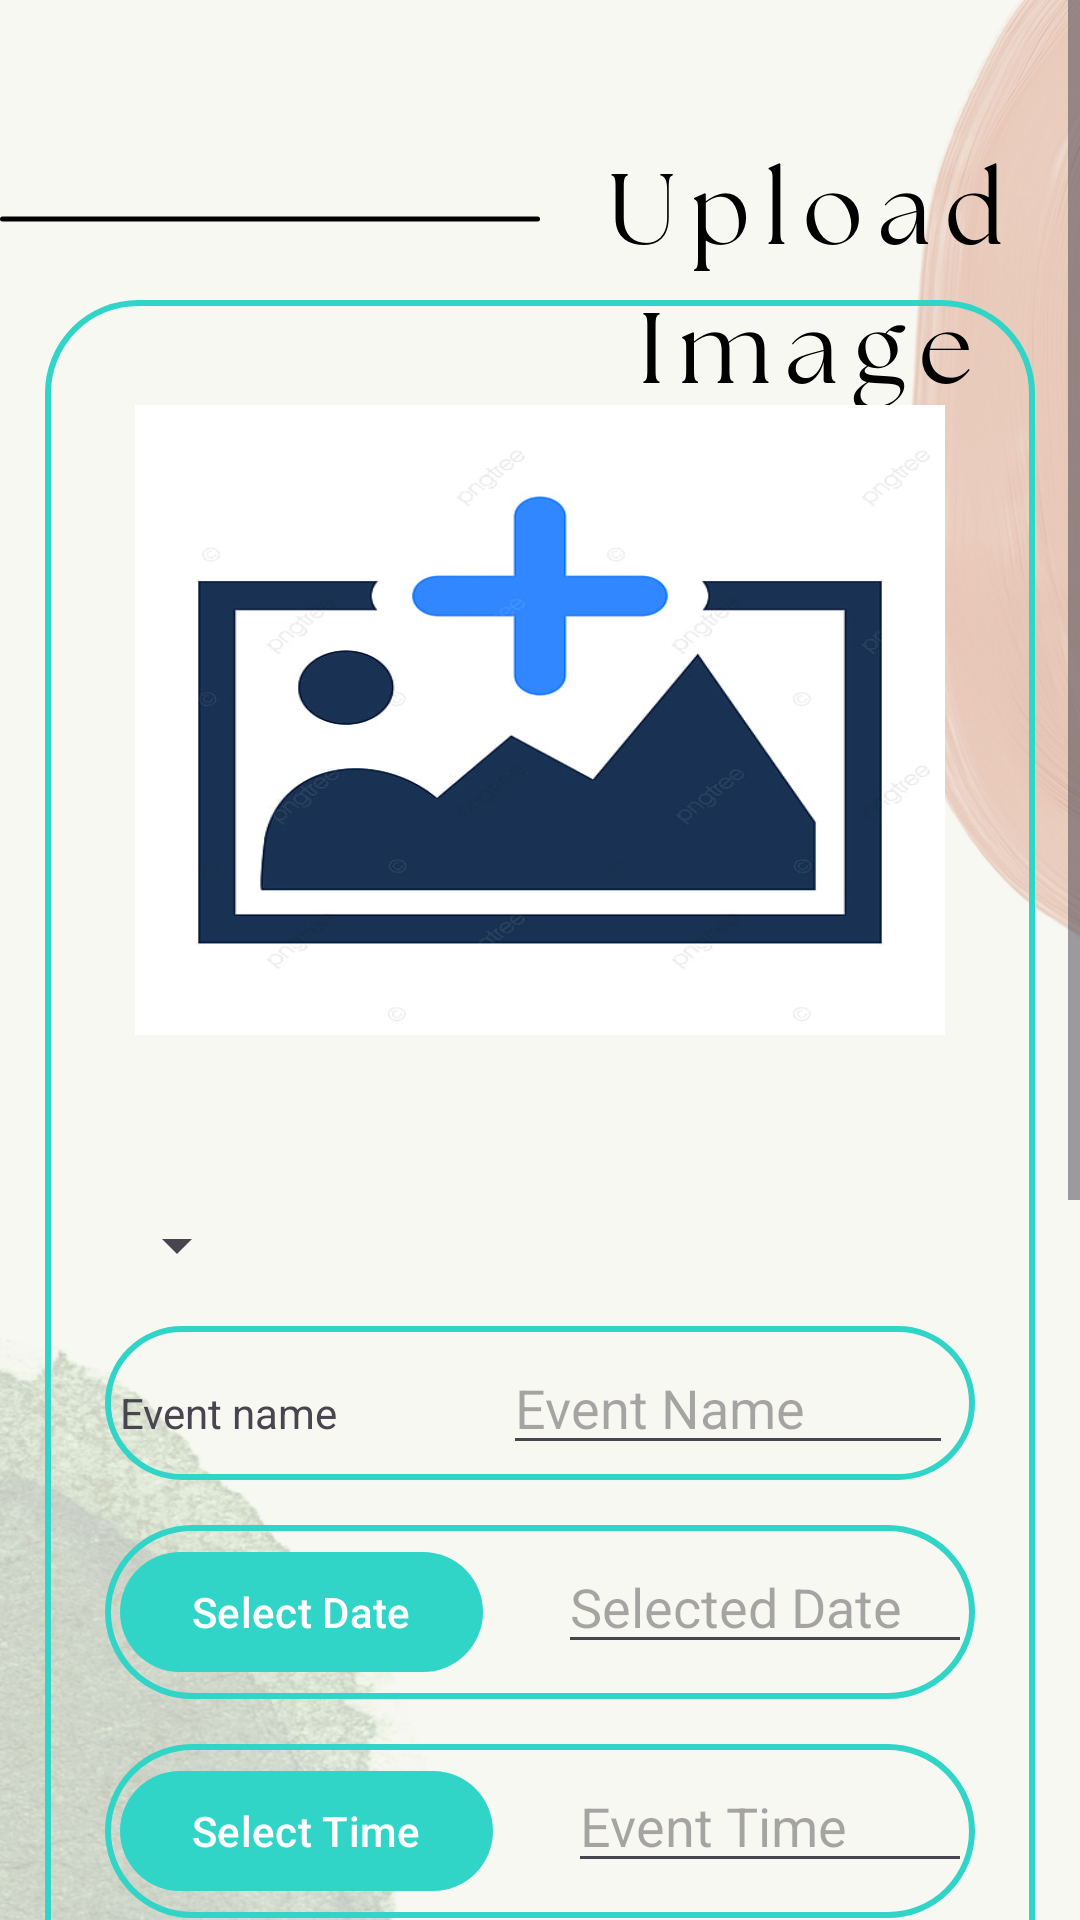

Reconstruct the res/layout file that produces this screen, plus the resources it refers to.
<!-- AndroidManifest.xml: activity theme Theme.UploadActivity -->
<!-- res/layout/activity_upload.xml -->
<?xml version="1.0" encoding="utf-8"?>
<ScrollView
    xmlns:android="http://schemas.android.com/apk/res/android"
    xmlns:app="http://schemas.android.com/apk/res-auto"
    xmlns:tools="http://schemas.android.com/tools"
    android:layout_width="match_parent"
    android:layout_height="match_parent"
    tools:context=".UploadActivity"
    android:background="@drawable/uploadbg">

        <LinearLayout
            android:layout_width="match_parent"
            android:layout_height="wrap_content"
            android:layout_marginStart="15dp"
            android:layout_marginTop="100dp"
            android:layout_marginEnd="15dp"
            android:background="@drawable/lavender_border"
            android:orientation="vertical"
            android:padding="20dp">

            <ImageView
                android:id="@+id/uploadImage"
                android:layout_width="match_parent"
                android:layout_height="230dp"
                android:layout_marginTop="5dp"
                android:padding="10dp"
                android:scaleType="fitXY"
                android:src="@drawable/img" />

            <ProgressBar
                android:id="@+id/progressbar"
                android:layout_width="wrap_content"
                android:layout_height="wrap_content"
                android:layout_gravity="center"
                android:indeterminateTint="@color/lavender"
                android:visibility="invisible" />

            <Spinner
                android:id="@+id/spinner"
                android:layout_width="wrap_content"
                android:layout_height="wrap_content"
                android:layout_marginBottom="15dp"/>

            <LinearLayout
                android:layout_width="match_parent"
                android:layout_height="wrap_content"
                android:padding="5dp"
                android:layout_marginBottom="15dp"
                android:orientation="horizontal"
                android:background="@drawable/lavender_border">

                <TextView
                    android:layout_width="wrap_content"
                    android:layout_height="wrap_content"
                    android:text="Event name"
                    android:onClick="showDatePickerDialog" />

                <EditText
                    android:id="@+id/Event_name"
                    android:layout_width="150dp"
                    android:layout_height="wrap_content"
                    android:hint="Event Name"
                    android:layout_marginLeft="55dp"/>

            </LinearLayout>

            <LinearLayout
                android:layout_width="match_parent"
                android:layout_height="wrap_content"
                android:orientation="horizontal"
                android:padding="5dp"
                android:background="@drawable/lavender_border"
                android:layout_marginBottom="15dp">

                <Button
                    android:id="@+id/selectDateButton"
                    android:layout_width="wrap_content"
                    android:layout_height="wrap_content"
                    android:text="Select Date"
                    android:onClick="showDatePickerDialog" />

                <EditText
                    android:id="@+id/date"
                    android:layout_width="150dp"
                    android:layout_height="wrap_content"
                    android:hint="Selected Date"
                    android:layout_marginLeft="25dp"/>

            </LinearLayout>

            <LinearLayout
                android:layout_width="match_parent"
                android:layout_height="wrap_content"
                android:padding="5dp"
                android:orientation="horizontal"
                android:layout_marginBottom="15dp"
                android:background="@drawable/lavender_border">

                <Button
                    android:id="@+id/selectTimeButton"
                    android:layout_width="wrap_content"
                    android:layout_height="wrap_content"
                    android:text="Select Time" />

                <EditText
                    android:id="@+id/Event_time"
                    android:layout_width="150dp"
                    android:layout_height="wrap_content"
                    android:hint="Event Time"
                    android:layout_marginLeft="25dp"/>

            </LinearLayout>

            <LinearLayout
                android:layout_width="match_parent"
                android:layout_height="wrap_content"
                android:layout_marginTop="0dp"
                android:layout_marginBottom="15dp"
                android:orientation="horizontal"
                android:background="@drawable/lavender_border">

                <TextView
                    android:layout_width="wrap_content"
                    android:layout_height="wrap_content"
                    android:text="Codineter name"/>

                <EditText
                    android:id="@+id/Cordineter_name"
                    android:layout_width="150dp"
                    android:layout_height="wrap_content"
                    android:hint="Cordineter"
                    android:layout_marginLeft="55dp"/>

            </LinearLayout>

            <LinearLayout
                android:layout_width="match_parent"
                android:layout_height="wrap_content"
                android:layout_marginTop="0dp"
                android:layout_marginBottom="15dp"
                android:orientation="horizontal"
                android:background="@drawable/lavender_border">

                <TextView
                    android:layout_width="wrap_content"
                    android:layout_height="wrap_content"
                    android:text="Codineter number" />

                <EditText
                    android:id="@+id/Cordineter_number"
                    android:layout_width="150dp"
                    android:layout_height="wrap_content"
                    android:hint="Cordineter Number"
                    android:layout_marginLeft="55dp"/>

            </LinearLayout>

            <LinearLayout
                android:layout_width="match_parent"
                android:layout_height="wrap_content"
                android:layout_marginTop="0dp"
                android:layout_marginBottom="15dp"
                android:orientation="horizontal"
                android:background="@drawable/lavender_border">

                <TextView
                    android:layout_width="wrap_content"
                    android:layout_height="wrap_content"
                    android:text="Registration Link" />

                <EditText
                    android:id="@+id/Link"
                    android:layout_width="150dp"
                    android:layout_height="wrap_content"
                    android:hint="Link"
                    android:layout_marginLeft="55dp"/>

            </LinearLayout>





            <LinearLayout
                android:layout_width="match_parent"
                android:layout_height="wrap_content"
                android:orientation="horizontal"
                android:layout_marginBottom="100dp">

                <EditText
                    android:id="@+id/UploadCaption"
                    android:layout_width="0dp"
                    android:layout_height="60dp"
                    android:layout_weight="0.6"
                    android:background="@drawable/lavender_border"
                    android:hint="Add a caption..."
                    android:padding="16dp" />

                <com.google.android.material.floatingactionbutton.FloatingActionButton
                    android:id="@+id/UploadButton"
                    android:layout_width="wrap_content"
                    android:layout_height="wrap_content"
                    android:layout_marginStart="10dp"
                    android:backgroundTint="@color/lavender"
                    android:src="@drawable/send"
                    android:tint="@color/white" />

            </LinearLayout>

        </LinearLayout>


</ScrollView>
<!-- resources referenced by this layout -->
<resources>
  <color name="lavender">#30D5C8</color>
  <color name="white">#FFFFFFFF</color>
  <!-- drawable img: png bitmap (drawable, 59867 bytes) -->
  <!-- drawable lavender_border (drawable) -->
  <?xml version="1.0" encoding="utf-8"?>
  <shape xmlns:android="http://schemas.android.com/apk/res/android"
      android:shape="rectangle">
      <stroke
          android:width="2dp"
          android:color="@color/lavender"
          />
      <corners
          android:radius="30dp"/>
  
  </shape>
  <!-- drawable uploadbg: png bitmap (drawable, 417652 bytes) -->
  <style name="Theme.UploadActivity" parent="Theme.Material3.DayNight.NoActionBar">
          
          <item name="colorPrimary">@color/lavender</item>
          <item name="colorPrimaryVariant">@color/lavender</item>
          <item name="colorOnPrimary">@color/white</item>
          <item name="colorSecondary">@color/teal_200</item>
          <item name="colorSecondaryVariant">@color/teal_700</item>
          <item name="colorOnSecondary">@color/black</item>
  
          
          <item name="android:statusBarColor" tools:targetApi="l">?attr/colorSecondaryVariant</item>
      </style>
  <color name="teal_200">#FF03DAC5</color>
  <color name="teal_700">#FF018786</color>
  <color name="black">#FF000000</color>
</resources>
